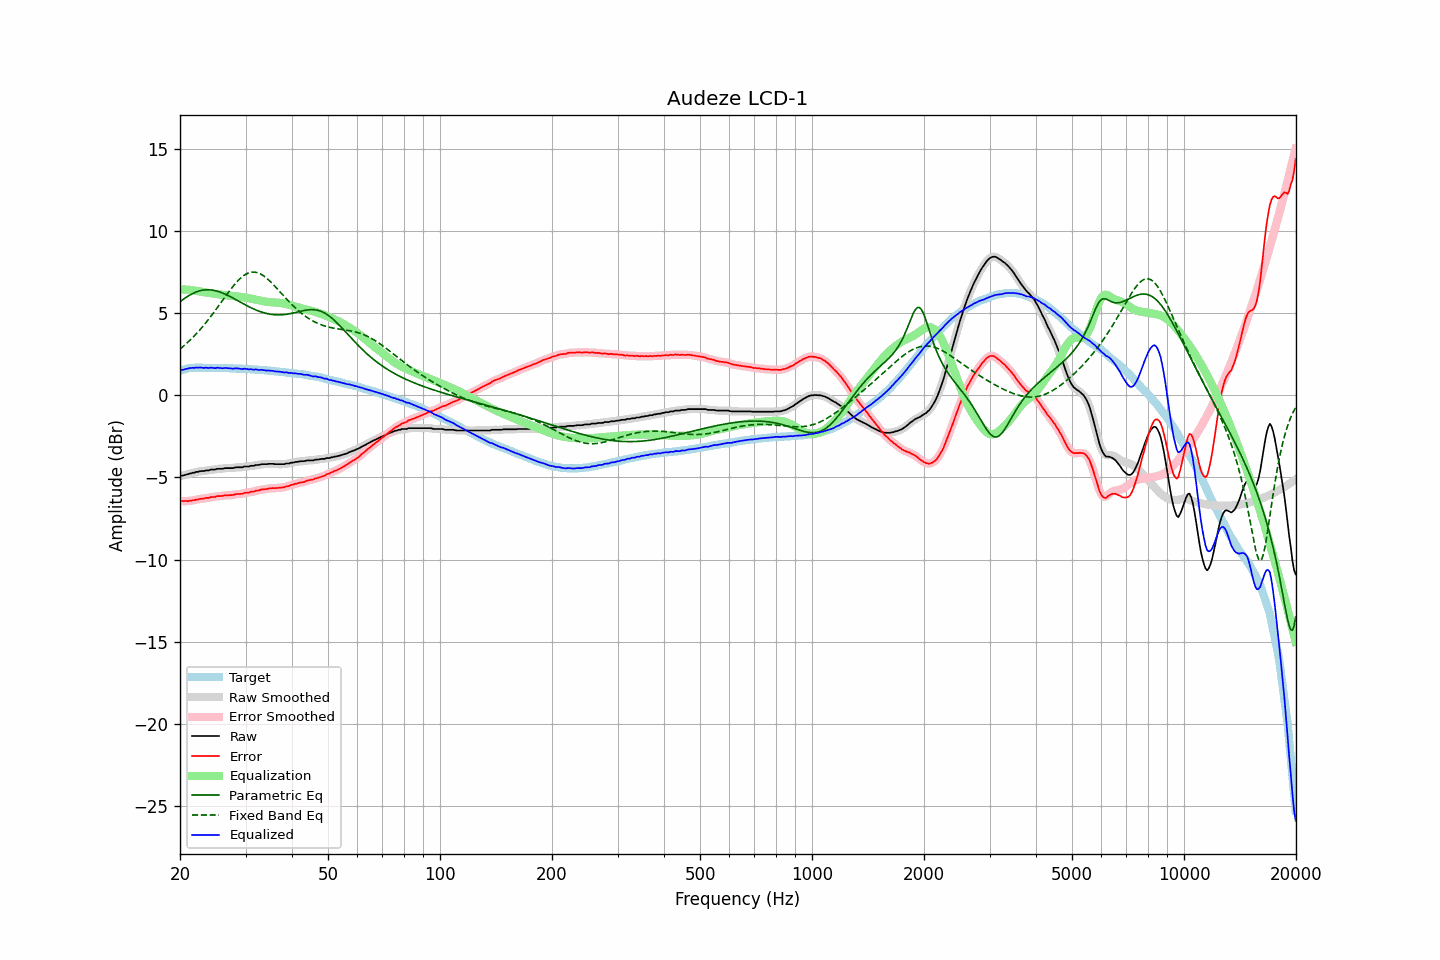

The table this chart was drawn from, first rows:
frequency, raw, error, smoothed, error_smoothed, equalization, parametric_eq, fixed_band_eq, equalized_raw, equalized_smoothed, target
20.00, -4.92, -6.42, -4.92, -6.42, 6.43, 5.69, 2.81, 1.51, 1.51, 1.50
20.20, -4.89, -6.42, -4.90, -6.43, 6.43, 5.76, 2.89, 1.54, 1.54, 1.53
20.40, -4.88, -6.44, -4.88, -6.44, 6.43, 5.84, 2.97, 1.55, 1.56, 1.56
20.61, -4.85, -6.43, -4.85, -6.44, 6.43, 5.91, 3.06, 1.58, 1.58, 1.58
20.81, -4.82, -6.43, -4.82, -6.44, 6.43, 5.97, 3.15, 1.61, 1.61, 1.61
21.02, -4.80, -6.44, -4.80, -6.43, 6.42, 6.03, 3.24, 1.62, 1.63, 1.64
21.23, -4.76, -6.41, -4.77, -6.42, 6.42, 6.09, 3.33, 1.66, 1.65, 1.65
21.44, -4.75, -6.41, -4.74, -6.41, 6.41, 6.15, 3.42, 1.66, 1.66, 1.66
21.66, -4.71, -6.38, -4.72, -6.39, 6.39, 6.20, 3.52, 1.68, 1.67, 1.67
21.87, -4.71, -6.38, -4.70, -6.37, 6.37, 6.24, 3.62, 1.66, 1.68, 1.67
22.09, -4.66, -6.34, -4.67, -6.35, 6.35, 6.28, 3.72, 1.69, 1.68, 1.68
22.31, -4.66, -6.34, -4.65, -6.33, 6.34, 6.32, 3.83, 1.68, 1.69, 1.68
22.54, -4.63, -6.31, -4.63, -6.31, 6.32, 6.35, 3.94, 1.69, 1.69, 1.68
22.76, -4.61, -6.29, -4.62, -6.30, 6.30, 6.37, 4.05, 1.69, 1.68, 1.68
22.99, -4.61, -6.28, -4.61, -6.28, 6.29, 6.39, 4.17, 1.68, 1.68, 1.67
23.22, -4.61, -6.28, -4.59, -6.27, 6.27, 6.41, 4.28, 1.66, 1.67, 1.67
23.45, -4.57, -6.24, -4.59, -6.26, 6.25, 6.42, 4.40, 1.68, 1.67, 1.67
23.69, -4.57, -6.24, -4.57, -6.24, 6.24, 6.42, 4.52, 1.67, 1.67, 1.67
23.92, -4.57, -6.24, -4.55, -6.22, 6.22, 6.42, 4.65, 1.66, 1.68, 1.67
24.16, -4.52, -6.19, -4.54, -6.21, 6.21, 6.41, 4.78, 1.69, 1.67, 1.67
24.40, -4.52, -6.19, -4.53, -6.20, 6.19, 6.40, 4.90, 1.67, 1.67, 1.67
24.65, -4.52, -6.18, -4.51, -6.18, 6.18, 6.38, 5.04, 1.66, 1.67, 1.66
24.89, -4.52, -6.18, -4.50, -6.17, 6.17, 6.36, 5.17, 1.65, 1.66, 1.66
25.14, -4.47, -6.13, -4.49, -6.15, 6.15, 6.34, 5.30, 1.68, 1.67, 1.66
25.39, -4.47, -6.13, -4.47, -6.14, 6.14, 6.31, 5.44, 1.67, 1.67, 1.66
25.65, -4.47, -6.13, -4.47, -6.13, 6.13, 6.28, 5.57, 1.66, 1.66, 1.66
25.91, -4.47, -6.12, -4.47, -6.12, 6.12, 6.24, 5.71, 1.65, 1.65, 1.65
26.16, -4.46, -6.11, -4.45, -6.11, 6.11, 6.20, 5.85, 1.65, 1.65, 1.65
26.43, -4.43, -6.08, -4.44, -6.09, 6.10, 6.16, 5.98, 1.67, 1.66, 1.65
26.69, -4.43, -6.08, -4.43, -6.08, 6.09, 6.11, 6.12, 1.66, 1.66, 1.65
26.96, -4.43, -6.08, -4.43, -6.08, 6.08, 6.07, 6.25, 1.65, 1.65, 1.65
27.23, -4.43, -6.07, -4.43, -6.08, 6.07, 6.02, 6.38, 1.64, 1.64, 1.64
27.50, -4.43, -6.07, -4.43, -6.07, 6.06, 5.96, 6.51, 1.63, 1.63, 1.64
27.77, -4.43, -6.06, -4.42, -6.05, 6.05, 5.91, 6.63, 1.62, 1.63, 1.63
28.05, -4.40, -6.03, -4.40, -6.03, 6.04, 5.86, 6.75, 1.64, 1.63, 1.63
28.33, -4.38, -6.00, -4.39, -6.01, 6.03, 5.81, 6.86, 1.65, 1.64, 1.62
28.62, -4.38, -6.00, -4.38, -6.00, 6.01, 5.75, 6.97, 1.63, 1.63, 1.62
28.90, -4.38, -6.00, -4.38, -6.00, 6.00, 5.70, 7.06, 1.62, 1.61, 1.62
29.19, -4.38, -5.99, -4.38, -5.99, 5.98, 5.64, 7.15, 1.60, 1.61, 1.61
29.48, -4.38, -5.99, -4.36, -5.97, 5.97, 5.59, 7.24, 1.59, 1.61, 1.61
29.78, -4.33, -5.93, -4.35, -5.95, 5.96, 5.54, 7.31, 1.62, 1.61, 1.60
30.08, -4.33, -5.93, -4.34, -5.94, 5.94, 5.48, 7.37, 1.61, 1.60, 1.60
30.38, -4.33, -5.92, -4.32, -5.92, 5.92, 5.43, 7.42, 1.59, 1.60, 1.59
30.68, -4.33, -5.92, -4.32, -5.91, 5.90, 5.38, 7.45, 1.57, 1.59, 1.59
30.99, -4.29, -5.87, -4.31, -5.89, 5.88, 5.33, 7.48, 1.59, 1.58, 1.58
31.30, -4.29, -5.86, -4.29, -5.87, 5.86, 5.29, 7.49, 1.57, 1.57, 1.57
31.61, -4.29, -5.86, -4.27, -5.84, 5.84, 5.24, 7.49, 1.55, 1.57, 1.57
31.93, -4.24, -5.80, -4.26, -5.82, 5.82, 5.20, 7.48, 1.58, 1.56, 1.56
32.24, -4.24, -5.79, -4.24, -5.80, 5.80, 5.16, 7.46, 1.56, 1.56, 1.55
32.57, -4.24, -5.79, -4.22, -5.77, 5.78, 5.12, 7.43, 1.54, 1.55, 1.55
32.89, -4.21, -5.75, -4.21, -5.76, 5.76, 5.09, 7.38, 1.55, 1.54, 1.54
33.22, -4.19, -5.72, -4.20, -5.74, 5.74, 5.06, 7.33, 1.55, 1.54, 1.53
33.55, -4.19, -5.72, -4.19, -5.72, 5.72, 5.03, 7.27, 1.53, 1.53, 1.53
33.89, -4.19, -5.71, -4.19, -5.71, 5.71, 5.00, 7.20, 1.52, 1.52, 1.52
34.23, -4.19, -5.70, -4.18, -5.70, 5.69, 4.97, 7.12, 1.50, 1.51, 1.51
34.57, -4.17, -5.67, -4.18, -5.68, 5.68, 4.95, 7.03, 1.51, 1.50, 1.50
34.92, -4.17, -5.66, -4.17, -5.66, 5.67, 4.93, 6.94, 1.50, 1.50, 1.49
35.27, -4.17, -5.65, -4.17, -5.65, 5.66, 4.92, 6.84, 1.49, 1.49, 1.48
35.62, -4.17, -5.64, -4.18, -5.65, 5.65, 4.91, 6.74, 1.48, 1.48, 1.47
35.97, -4.19, -5.65, -4.18, -5.65, 5.65, 4.90, 6.64, 1.46, 1.46, 1.46
... 635 more rows
